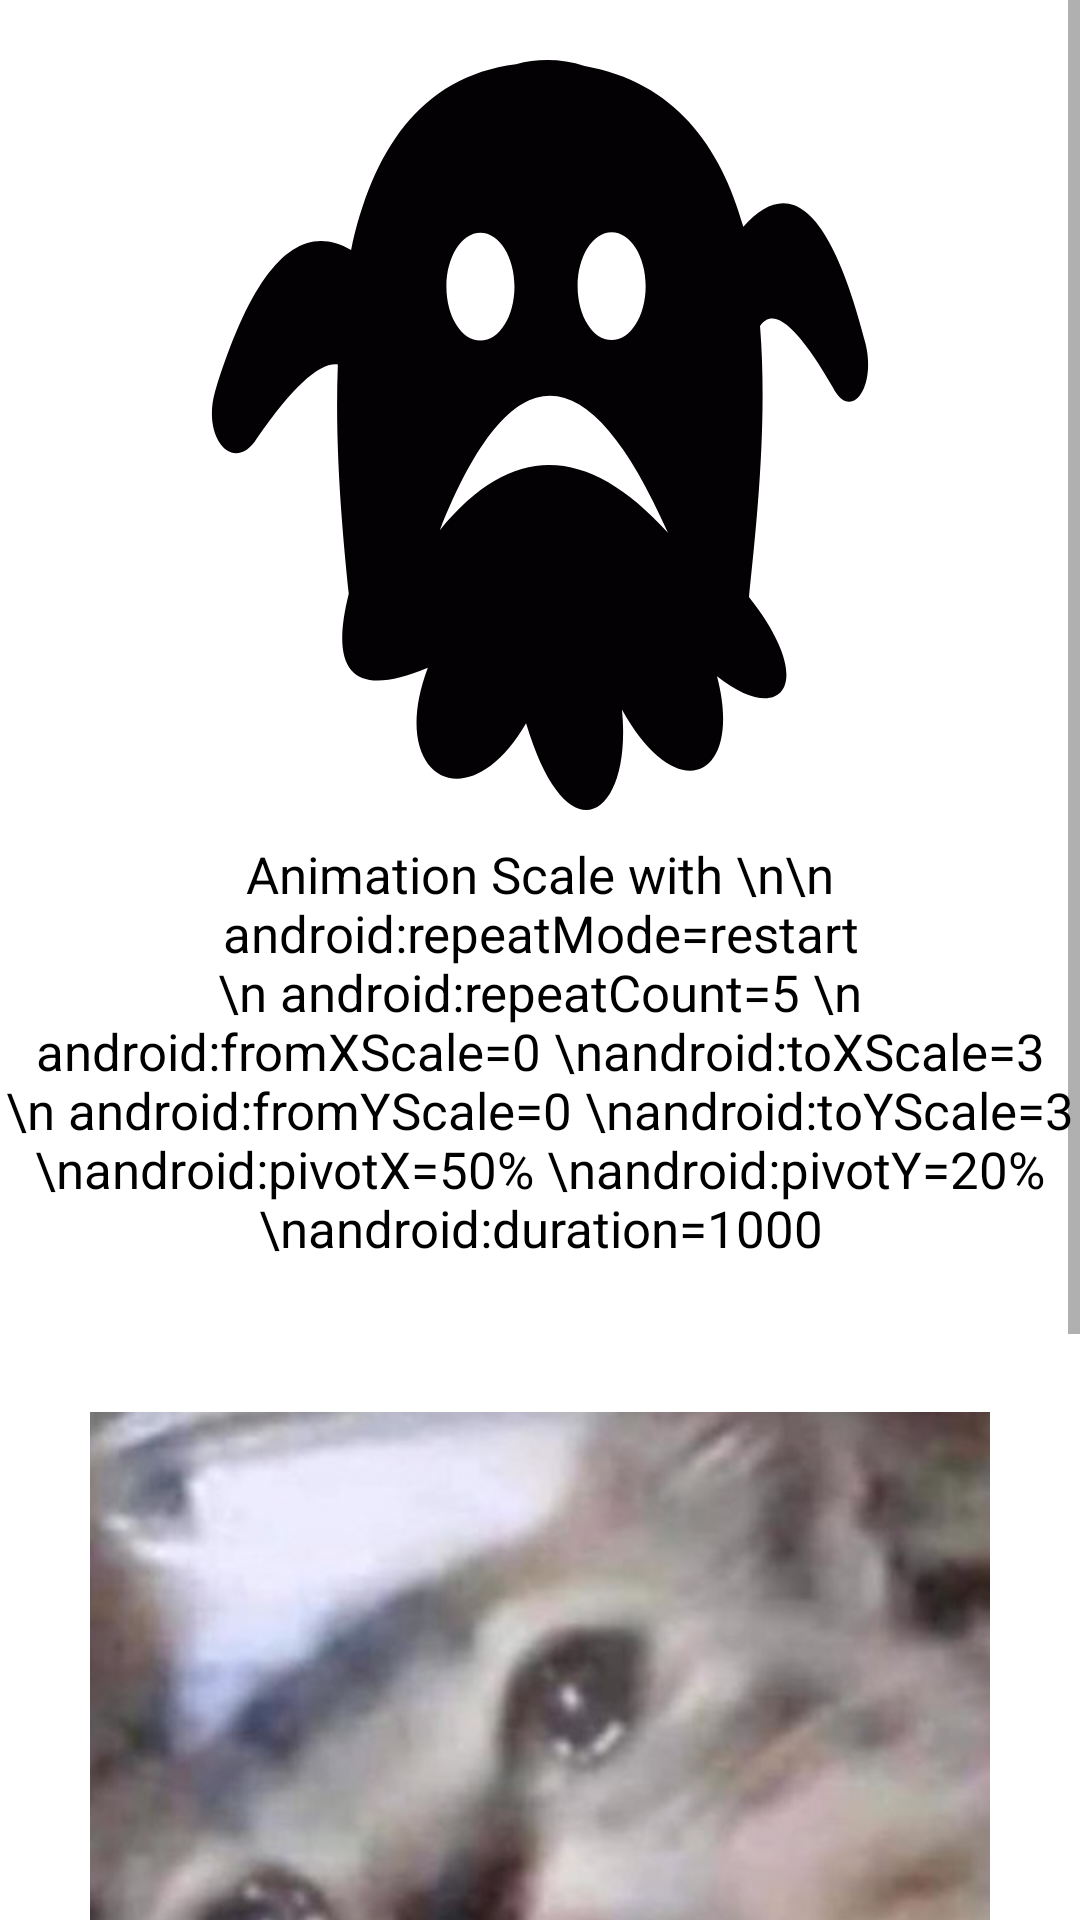

Produce the Android XML layout that renders to this screen, including the resource entries it uses.
<!-- AndroidManifest.xml: application theme Theme.Animation -->
<!-- res/layout/fragment_scale.xml -->
<?xml version="1.0" encoding="utf-8"?>
<ScrollView
    xmlns:android="http://schemas.android.com/apk/res/android"
    xmlns:tools="http://schemas.android.com/tools"
    android:layout_width="match_parent"
    android:layout_height="match_parent"
    tools:context=".ScaleFragment">

    <LinearLayout
        android:layout_width="match_parent"
        android:layout_height="match_parent"
        android:orientation="vertical">

        <ImageView
            android:id="@+id/imgScale"
            android:layout_width="250dp"
            android:layout_height="250dp"
            android:scaleType="fitXY"
            android:src="@drawable/ic_ghost"
            android:layout_marginTop="20dp"
            android:layout_gravity="center_horizontal">
        </ImageView>
        <TextView
            android:id="@+id/txtScale1"
            android:layout_width="match_parent"
            android:layout_height="wrap_content"
            android:layout_marginTop="10dp"
            android:layout_gravity="center_horizontal"
            android:text="Animation Scale with \n\n android:repeatMode=restart \n android:repeatCount=5 \n android:fromXScale=0 \nandroid:toXScale=3 \n android:fromYScale=0 \nandroid:toYScale=3 \nandroid:pivotX=50% \nandroid:pivotY=20% \nandroid:duration=1000"
            android:textColor="@color/black"
            android:textSize="17sp"
            android:gravity="center">
        </TextView>

        <ImageView
            android:id="@+id/imgScale1"
            android:layout_width="300dp"
            android:layout_height="300dp"
            android:scaleType="fitXY"
            android:src="@drawable/cat_sad"
            android:layout_marginTop="50dp"
            android:layout_gravity="center_horizontal">
        </ImageView>
        <TextView
            android:id="@+id/txtScale2"
            android:layout_width="match_parent"
            android:layout_height="wrap_content"
            android:layout_marginTop="10dp"
            android:layout_gravity="center_horizontal"
            android:text="Animation Scale with \n\n android:repeatMode=restart \n android:repeatCount=5 \n android:fromXScale=1 \nandroid:toXScale=0 \n android:fromYScale=1 \nandroid:toYScale=0 \nandroid:pivotX=50% \nandroid:pivotY=50% \nandroid:duration=2000"
            android:textColor="@color/black"
            android:textSize="17sp"
            android:gravity="center">
        </TextView>

    </LinearLayout>

</ScrollView>
<!-- resources referenced by this layout -->
<resources>
  <!-- drawable cat_sad: jpg bitmap (drawable, 34098 bytes) -->
  <!-- drawable ic_ghost (drawable) -->
  <vector xmlns:android="http://schemas.android.com/apk/res/android"
      android:width="246.861dp"
      android:height="246.861dp"
      android:viewportWidth="246.861"
      android:viewportHeight="246.861">
    <path
        android:pathData="M230.614,93.452c-11.592,-45.333 -25.152,-55.611 -40.246,-38.556c-7.488,-26.783 -22.85,-47.706 -52.236,-52.93c-7.469,-2.4 -15.128,-2.611 -22.618,-0.586C83.402,5.467 67.999,30.957 61.258,62.547c-16.624,-9.692 -31.675,3.96 -44.777,46.57c-4.475,15.728 6.347,27.396 13.787,15.424c11.973,-17.309 20.719,-25.052 26.626,-24.319c-1.079,27.736 1.561,55.662 3.586,75.476c-6.657,26.486 2.196,34.407 26.028,24.361c-13.624,35.946 13.095,51.335 32.337,18.27c13.715,45.913 35.14,30.487 31.547,-4.575c18.438,33.299 40.074,22.3 31.3,-10.948h0.001c20.937,16.745 33.586,3.085 10.51,-26.091c2.592,-24.594 6.135,-58.033 3.65,-89.156c4.32,-6.46 12.127,-0.389 24.043,20.316C225.678,119.063 234.092,108.15 230.614,93.452zM147.011,56.697c6.185,0 11.202,7.94 11.202,17.739s-5.018,17.74 -11.202,17.74c-6.183,0 -11.202,-7.941 -11.202,-17.74S140.828,56.697 147.011,56.697zM103.824,56.887c6.183,0 11.203,7.941 11.203,17.739s-5.02,17.74 -11.203,17.74c-6.184,0 -11.203,-7.942 -11.203,-17.74C92.621,64.828 97.64,56.887 103.824,56.887zM90.461,154.741c24.544,-61.591 49.633,-56.537 75.08,0.861C140.094,127.492 115.006,124.57 90.461,154.741z"
        android:fillColor="#030104"/>
  </vector>
  <style name="Theme.Animation" parent="Theme.MaterialComponents.DayNight.NoActionBar">
          
          <item name="colorPrimary">@color/purple_500</item>
          <item name="colorPrimaryVariant">@color/purple_700</item>
          <item name="colorOnPrimary">@color/white</item>
          
          <item name="colorSecondary">@color/teal_200</item>
          <item name="colorSecondaryVariant">@color/teal_700</item>
          <item name="colorOnSecondary">@color/black</item>
          
          <item name="android:statusBarColor" tools:targetApi="l">?attr/colorPrimaryVariant</item>
          
      </style>
  <!-- not gathered from this repository: default colours our renderer supplied (Android Studio template values) -->
  <color name="purple_500">#FF6200EE</color>
  <color name="purple_700">#FF3700B3</color>
  <color name="teal_200">#FF03DAC5</color>
  <color name="teal_700">#FF018786</color>
  <color name="black">#FF000000</color>
  <color name="white">#FFFFFFFF</color>
</resources>
